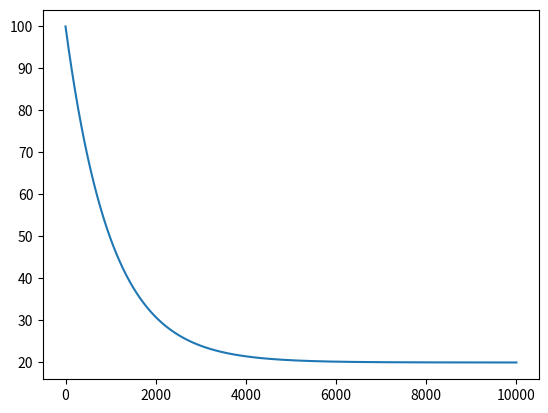

The matplotlib source for this figure:
from numpy import linspace,log,exp,sin,cos,sqrt,pi,e
from scipy.optimize import brentq
from scipy.integrate import odeint
from matplotlib.pyplot import plot, show

# set the temperatures in °C
HotCoffeeTemp = 100
CreamTemp = 20
CoolCoffee = 60 # Drinkable temperature
RoomTemp = 20

# set the volumes in oz
CoffeeVol = 8
CreamVol = 1

# newton cooling rate
r = 0.001

def rate_func(t,y):
    global RoomTemp, r
    rate = -r * (y - RoomTemp)
    return rate

# What's the cooling rate for 90°C Coffee?
print(rate_func(0,90))

# Get values at t=0 and t=90 (ie [0, 90])
print(odeint(rate_func, 90, [0,90], tfirst=True))

# Check over long time to check limiting behaviour
time = linspace(0,10000,1000)
Temp = odeint(rate_func, HotCoffeeTemp, time, tfirst=True)
# try plotting

plot(time,Temp)

show()

def mix_func(V1,T1,V2,T2):
    # Calculates the final temperature of two liquids after they have been
    # mixed based upon the initial temperature and volume of each individual liquid.
    # Function is passed:
    # V1, initial Volume of liquid one
    # T1, initial temperature of liquid one
    # V2, initial Volume of liquid two
    # T2, initial temperature of liquid two
    # Tmix, the temperature of the mixture

    Tmix = ((V1*T1) + (V2*T2))/(V1 + V2)
    return Tmix

v1 = 10
v2 = 20
t1 = 100
t2 = 150
mix_func(v1,t1, v2,t2)


def CoffeeTemp(t):
    # This function returns the temperature of the coffee after cooling
    # for t seconds and mixing with cream. It models the physical
    # process in the problem, first cooling then mixing.

    # first let the coffee cool for t seconds
    TT = odeint(rate_func, HotCoffeeTemp, [0, t], tfirst=True)  # fill in arguments
    Temp = TT[-1]  # the final value in TT is the temperature after cooling for t seconds

    # second mix cream with coffee to get final temperature using mix_func
    Temp = mix_func(CoffeeVol, Temp, CreamVol, CreamTemp)

    return Temp

CoffeeTemp(1000)

def TempDiff(t):
  # difference between temperature of coffee and desired temperature
  diff = CoffeeTemp(t) - CoolCoffee
  return diff

TempDiff(1000)

CoolTime = brentq(TempDiff,10,20*60)
print(CoolTime)

print('If you start with ',round(CoffeeVol),'oz of coffee at ',round(HotCoffeeTemp,3),'deg-C')
print('mix in ',round(CreamVol),'oz of cream at ',
    round(CreamTemp),'deg-C ',
    'and wait ',round(CoolTime/60,2), 'minutes')
print('then your coffee will be at the ideal temperature of ',round(CoolCoffee,3),'deg-C')